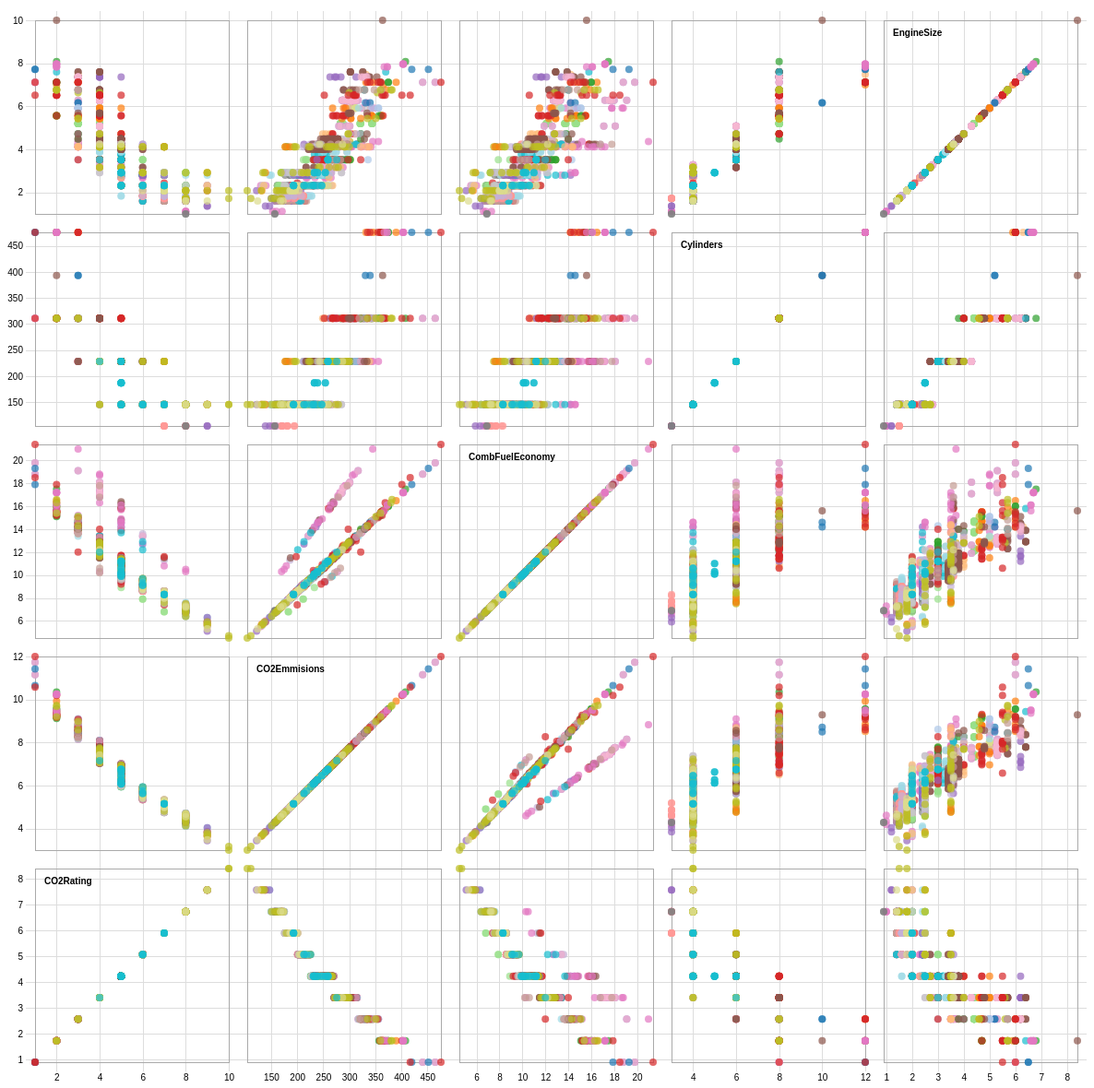
D3 v4 page, settled after 480 driven frames (8 s of simulated time); the page loaded 1 data file(s).

	
	var	width = 960,
		size = 230,
		padding = 20;

	var x = d3.scaleLinear()
		.range([padding/2, size - padding/2]);

	var y = d3.scaleLinear()
		.range([size-padding/2, padding/2]);

	var xAxis = d3.axisBottom(x)
		.ticks(6);

	var yAxis = d3.axisLeft(y)
		.ticks(6);

	var color = d3.scaleOrdinal(d3.schemeCategory20);

	d3.csv("MY2016 Fuel Consumption Ratings.csv", function(error, data) {
		if(error) throw error;

		var domainByTrait = {},
			traits = d3.keys(data[0]).filter(function(d) { return d !== "year" && d !== "make" && d !== "model";}),
			n = traits.length;

		// traits.forEach(function(trait) {
		// 	domainByTrait[trait] = d3.extent(data, function(d) { return d[trait]; });
		// });

		// For Some Reason d3.extent doesn't like to pull the actual mins and maxes....
		domainByTrait["CombFuelEconomy"] = [4.5,21.4];
		domainByTrait["EngineSize"] = [0.9,8.4];
		domainByTrait["Cylinders"] = [3,12];
		domainByTrait["CO2Emmisions"] = [104,476];
		domainByTrait["CO2Rating"] = [1,10];

		xAxis.tickSize(size * n);
		yAxis.tickSize(-size * n);

		var svg = d3.select(".container").append("svg")
				.attr("class", "vector")
				.attr("width", size * n + padding)
				.attr("height", size * n + padding)
			.append("g")
				.attr("transform", "translate(" + padding + "," + padding/2 + ")");

		svg.selectAll(".x.axis")
				.data(traits)
			.enter().append("g")
				.attr("class", "x axis")
				.attr("transform", function(d, i) {return "translate("+ (n-i-1) * size +",0)"; })
				.each(function(d) {x.domain(domainByTrait[d]); d3.select(this).call(xAxis)} );

		svg.selectAll(".y.axis")
				.data(traits)
			.enter().append("g")
				.attr("class", "y axis")
				.attr("transform", function(d, i) {return "translate(0,"+ (n-i-1) * size +")"; })
				.each(function(d) {y.domain(domainByTrait[d]); d3.select(this).call(yAxis)} );

		var cell = svg.selectAll(".cell")
				.data(cross(traits, traits))
			.enter().append("g")
				.attr("class", "cell")
				.attr("transform", function(d) { return "translate(" + (n - d.i - 1) * size + "," + d.j * size + ")"; })
				.each(plot);

		cell.filter(function(d) { return d.i === d.j; }).append("text")
			.attr("x", padding)
			.attr("y", padding)
			.attr("dy", "0.71em")
			.text(function(d) {return d.x; });

		function plot(p) {
			var cell = d3.select(this);

			x.domain(domainByTrait[p.x]);
			y.domain(domainByTrait[p.y]);

			cell.append("rect")
				.attr("class", "frame")
				.attr("x", padding/2)
				.attr("y", padding/2)
				.attr("width", size-padding)
				.attr("height", size-padding);

			cell.selectAll("circle")
					.data(data)
				.enter().append("circle")
					.attr("cx", function(d) {return x(d[p.x])})
					.attr("cy", function(d) {return y(d[p.y])})
					.attr("title", function(d) {return d.year+" "+d.make+" "+d.model;})
					.attr("r", 4)
					.style("fill", function(d) {return color(d.make)});
		}
	});

	function cross(a,b) {
		var c = [], n = a.length, m = b.length, i, j;
		for(i = -1; ++i < n;) for(j = -1; ++j < m;) c.push({x: a[i], i:i, y: b[j], j:j});
		return c;
	}




### data: MY2016 Fuel Consumption Ratings.csv
year, make, model, EngineSize, Cylinders, CombFuelEconomy, CO2Emmisions, CO2Rating
2016, ACURA, ILX, 2.4, 4, 8.1, 189, 7
2016, ACURA, MDX SH-AWD, 3.5, 6, 11.1, 254, 5
2016, ACURA, MDX SH-AWD ELITE, 3.5, 6, 10.7, 251, 5
2016, ACURA, RDX AWD, 3.5, 6, 10.7, 249, 5
2016, ACURA, RLX, 3.5, 6, 10, 235, 5
2016, ACURA, RLX HYBRID, 3.5, 6, 7.7, 180, 7
2016, ACURA, TLX, 2.4, 4, 8.3, 196, 7
2016, ACURA, TLX SH-AWD, 3.5, 6, 9.6, 226, 5
2016, ALFA ROMEO, 4C, 1.8, 4, 8.4, 197, 7
2016, ASTON MARTIN, DB9 GT, 5.9, 12, 15.6, 365, 2
2016, ASTON MARTIN, RAPIDE S, 6, 12, 14.2, 332, 3
2016, ASTON MARTIN, VANQUISH, 6, 12, 14.8, 346, 3
2016, ASTON MARTIN, V8 VANTAGE, 4.7, 8, 14.7, 343, 3
2016, ASTON MARTIN, V8 VANTAGE, 4.7, 8, 15.5, 362, 2
2016, ASTON MARTIN, VANTAGE GT, 4.7, 8, 14.7, 343, 3
2016, ASTON MARTIN, VANTAGE GT, 4.7, 8, 15.5, 362, 2
2016, ASTON MARTIN, V8 VANTAGE S, 4.7, 8, 14.7, 343, 3
2016, ASTON MARTIN, V8 VANTAGE S, 4.7, 8, 15.5, 362, 2
2016, ASTON MARTIN, V12 VANTAGE S, 6, 12, 16.5, 390, 2
2016, AUDI, A3, 1.8, 4, 8.7, 204, 6
2016, AUDI, A3 CABRIOLET QUATTRO, 2, 4, 8.9, 208, 6
2016, AUDI, A3 QUATTRO, 2, 4, 8.6, 201, 7
2016, AUDI, A4, 2, 4, 8.9, 212, 6
2016, AUDI, A4 ALLROAD QUATTRO, 2, 4, 9.9, 232, 5
2016, AUDI, A4 QUATTRO, 2, 4, 9.6, 224, 6
2016, AUDI, A4 QUATTRO, 2, 4, 9.1, 214, 6
2016, AUDI, A5 CABRIOLET QUATTRO, 2, 4, 9.8, 230, 5
2016, AUDI, A5 QUATTRO, 2, 4, 9.6, 224, 6
2016, AUDI, A5 QUATTRO, 2, 4, 9.1, 214, 6
2016, AUDI, A6 QUATTRO, 2, 4, 9.2, 211, 6
2016, AUDI, A6 QUATTRO, 3, 6, 9.9, 232, 5
2016, AUDI, A7 QUATTRO, 3, 6, 9.9, 232, 5
2016, AUDI, A8 QUATTRO, 3, 6, 10.5, 247, 5
2016, AUDI, A8 QUATTRO, 4, 8, 10.7, 249, 5
2016, AUDI, A8L QUATTRO, 4, 8, 10.9, 255, 5
2016, AUDI, A8L QUATTRO, 6.3, 12, 14.2, 332, 3
2016, AUDI, Q3, 2, 4, 10.3, 242, 5
2016, AUDI, Q3 QUATTRO, 2, 4, 10.3, 240, 5
2016, AUDI, Q5 HYBRID QUATTRO, 2, 4, 8.9, 209, 6
2016, AUDI, Q5 QUATTRO, 2, 4, 10.4, 244, 5
2016, AUDI, Q5 QUATTRO, 3, 6, 11.4, 267, 5
2016, AUDI, RS7 QUATTRO, 4, 8, 13.1, 309, 4
2016, AUDI, S3 QUATTRO, 2, 4, 9, 211, 6
2016, AUDI, S4 QUATTRO, 3, 6, 11, 257, 5
2016, AUDI, S4 QUATTRO, 3, 6, 11.7, 273, 4
2016, AUDI, S5 QUATTRO, 3, 6, 11, 257, 5
2016, AUDI, S5 QUATTRO, 3, 6, 11.7, 273, 4
2016, AUDI, S5 CABRIOLET QUATTRO, 3, 6, 11.4, 266, 5
2016, AUDI, S6 QUATTRO, 4, 8, 11.3, 263, 5
2016, AUDI, S7 QUATTRO, 4, 8, 11.4, 265, 5
2016, AUDI, S8 QUATTRO, 4, 8, 13.4, 311, 4
2016, AUDI, SQ5 QUATTRO, 3, 6, 12.2, 285, 4
2016, AUDI, TT COUPE QUATTRO, 2, 4, 9.1, 209, 6
2016, AUDI, TT ROADSTER QUATTRO, 2, 4, 9.1, 209, 6
2016, AUDI, TTS COUPE QUATTRO, 2, 4, 9.5, 222, 6
2016, BENTLEY, CONTINENTAL GT, 6, 12, 15.4, 360, 2
2016, BENTLEY, CONTINENTAL GT CONVERTIBLE, 4, 8, 13.8, 322, 3
2016, BENTLEY, CONTINENTAL GT CONVERTIBLE, 6, 12, 16, 375, 2
2016, BENTLEY, FLYING SPUR, 4, 8, 13.8, 322, 3
2016, BENTLEY, FLYING SPUR, 6, 12, 16, 375, 2
... 1,042 more rows